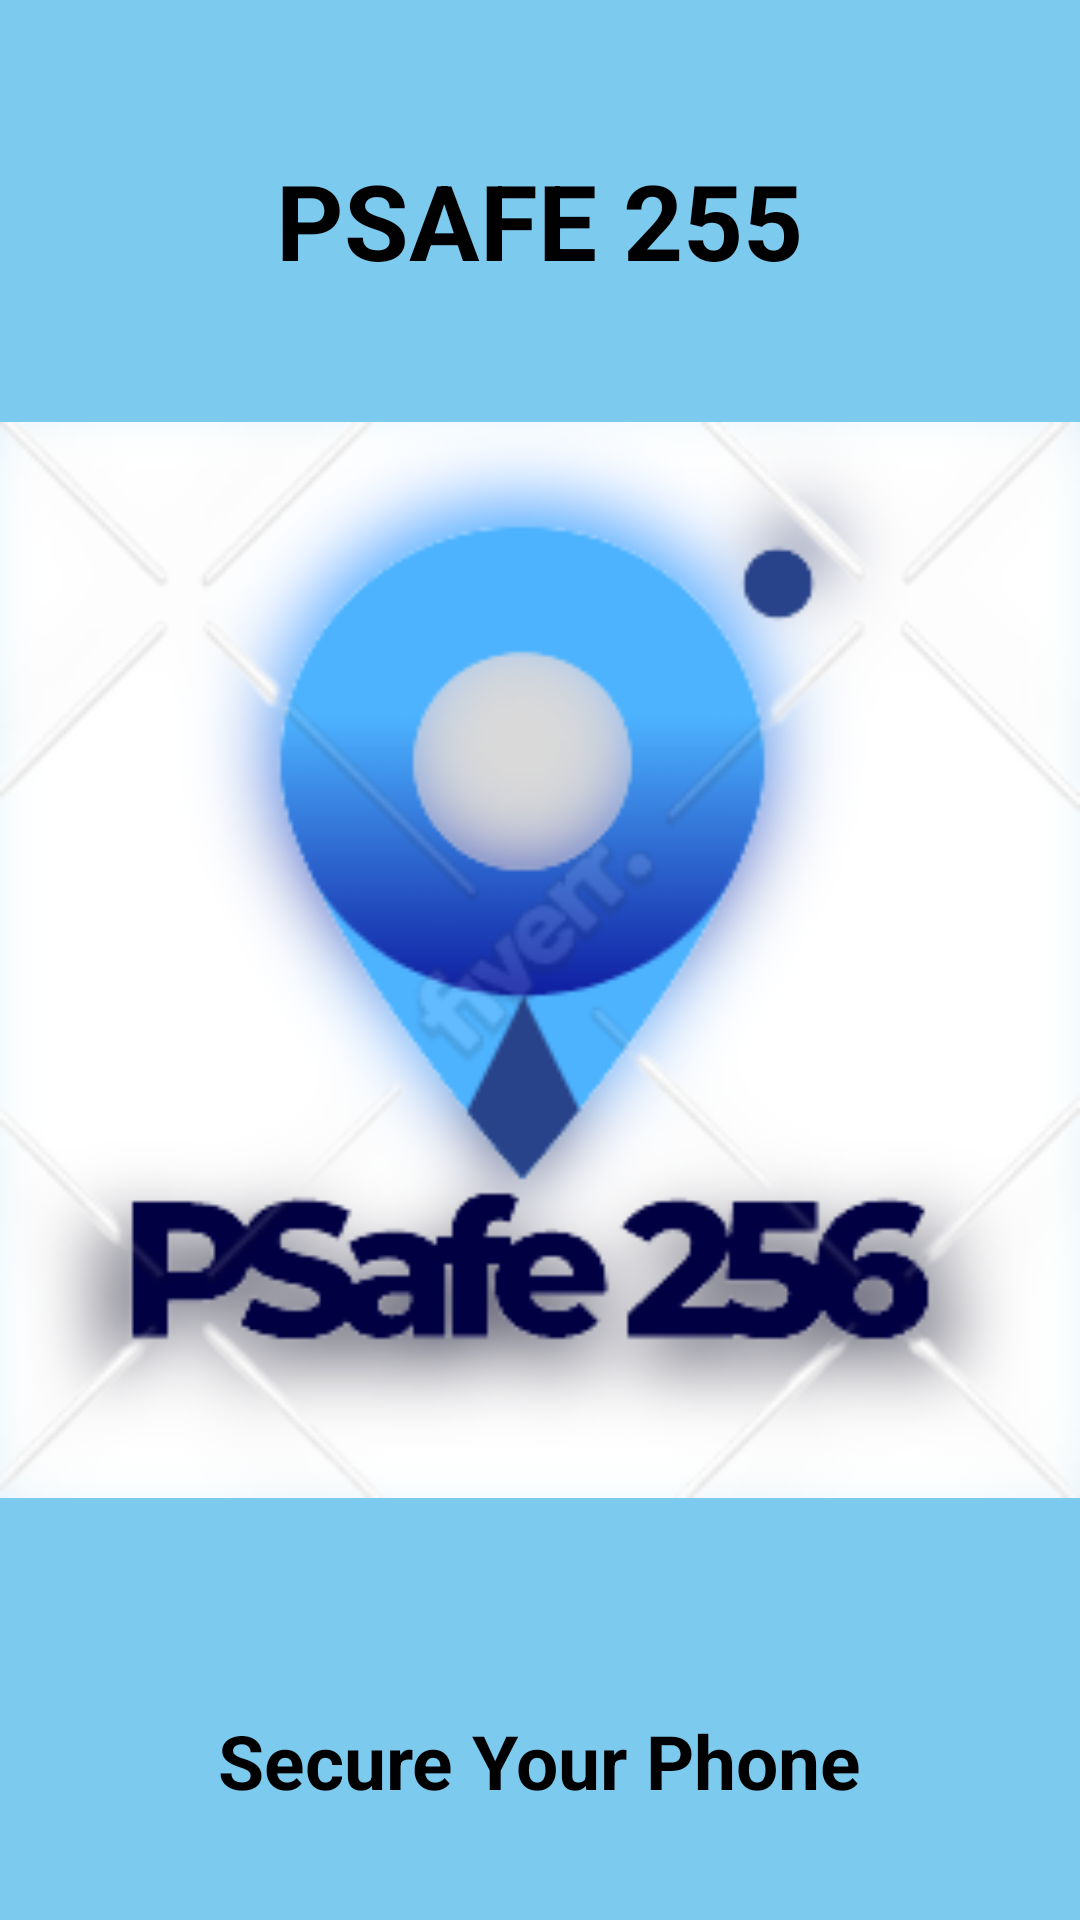

Android layout source for this screen:
<!-- AndroidManifest.xml: application theme Theme.PDSafe256 -->
<!-- res/layout/activity_main.xml -->
<?xml version="1.0" encoding="utf-8"?>
<LinearLayout xmlns:android="http://schemas.android.com/apk/res/android"
    xmlns:app="http://schemas.android.com/apk/res-auto"
    xmlns:tools="http://schemas.android.com/tools"
    android:layout_width="match_parent"
    android:layout_height="match_parent"
    tools:context=".MainActivity">

    <RelativeLayout
        android:layout_width="wrap_content"
        android:layout_height="wrap_content"
        android:background="@color/colorPrimary">

        <ImageView
            android:id="@+id/image1"
            android:layout_width="match_parent"
            android:layout_height="match_parent"
            android:layout_centerInParent="true"
            android:src="@drawable/launcher"
            tools:ignore="MissingConstraints" />

        <TextView
            android:id="@+id/text1"
            android:layout_width="wrap_content"
            android:layout_height="wrap_content"
            android:layout_centerHorizontal="true"
            android:layout_marginTop="50dp"
            android:paddingTop="0dp"
            android:text="PSafe 255"
            android:textAllCaps="true"
            android:textColor="@color/black"
            android:textSize="35sp"
            android:textStyle="bold"
            tools:ignore="MissingConstraints" />

        <TextView
            android:id="@+id/textView"
            android:layout_width="wrap_content"
            android:layout_height="wrap_content"
            android:layout_centerHorizontal="true"
            android:paddingTop="570dp"
            android:text="Secure Your Phone"
            android:textColor="@color/black"
            android:textSize="25sp"
            android:textStyle="bold"
            tools:ignore="MissingConstraints" />


    </RelativeLayout>
</LinearLayout>
<!-- resources referenced by this layout -->
<resources>
  <color name="black">#FF000000</color>
  <color name="colorPrimary">#BA4FB9EA</color>
  <!-- drawable launcher: png bitmap (drawable, 56640 bytes) -->
  <style name="Theme.PDSafe256" parent="Base.Theme.PDSafe256" />
  <style name="Base.Theme.PDSafe256" parent="Theme.Material3.DayNight.NoActionBar">
          
          
  
      
      <item name="colorPrimary">@color/purple_500</item>
      <item name="colorPrimaryVariant">@color/purple_700</item>
      <item name="colorOnPrimary">@color/white</item>
      
      <item name="colorSecondary">@color/teal_200</item>
      <item name="colorSecondaryVariant">@color/teal_700</item>
      <item name="colorOnSecondary">@color/black</item>
      
      <item name="android:statusBarColor" tools:targetApi="l">?attr/colorPrimaryVariant</item>
      
  </style>
  <color name="purple_500">#FF6200EE</color>
  <color name="purple_700">#FF3700B3</color>
  <color name="white">#FFFFFFFF</color>
  <color name="teal_200">#FF03DAC5</color>
  <color name="teal_700">#FF018786</color>
</resources>
